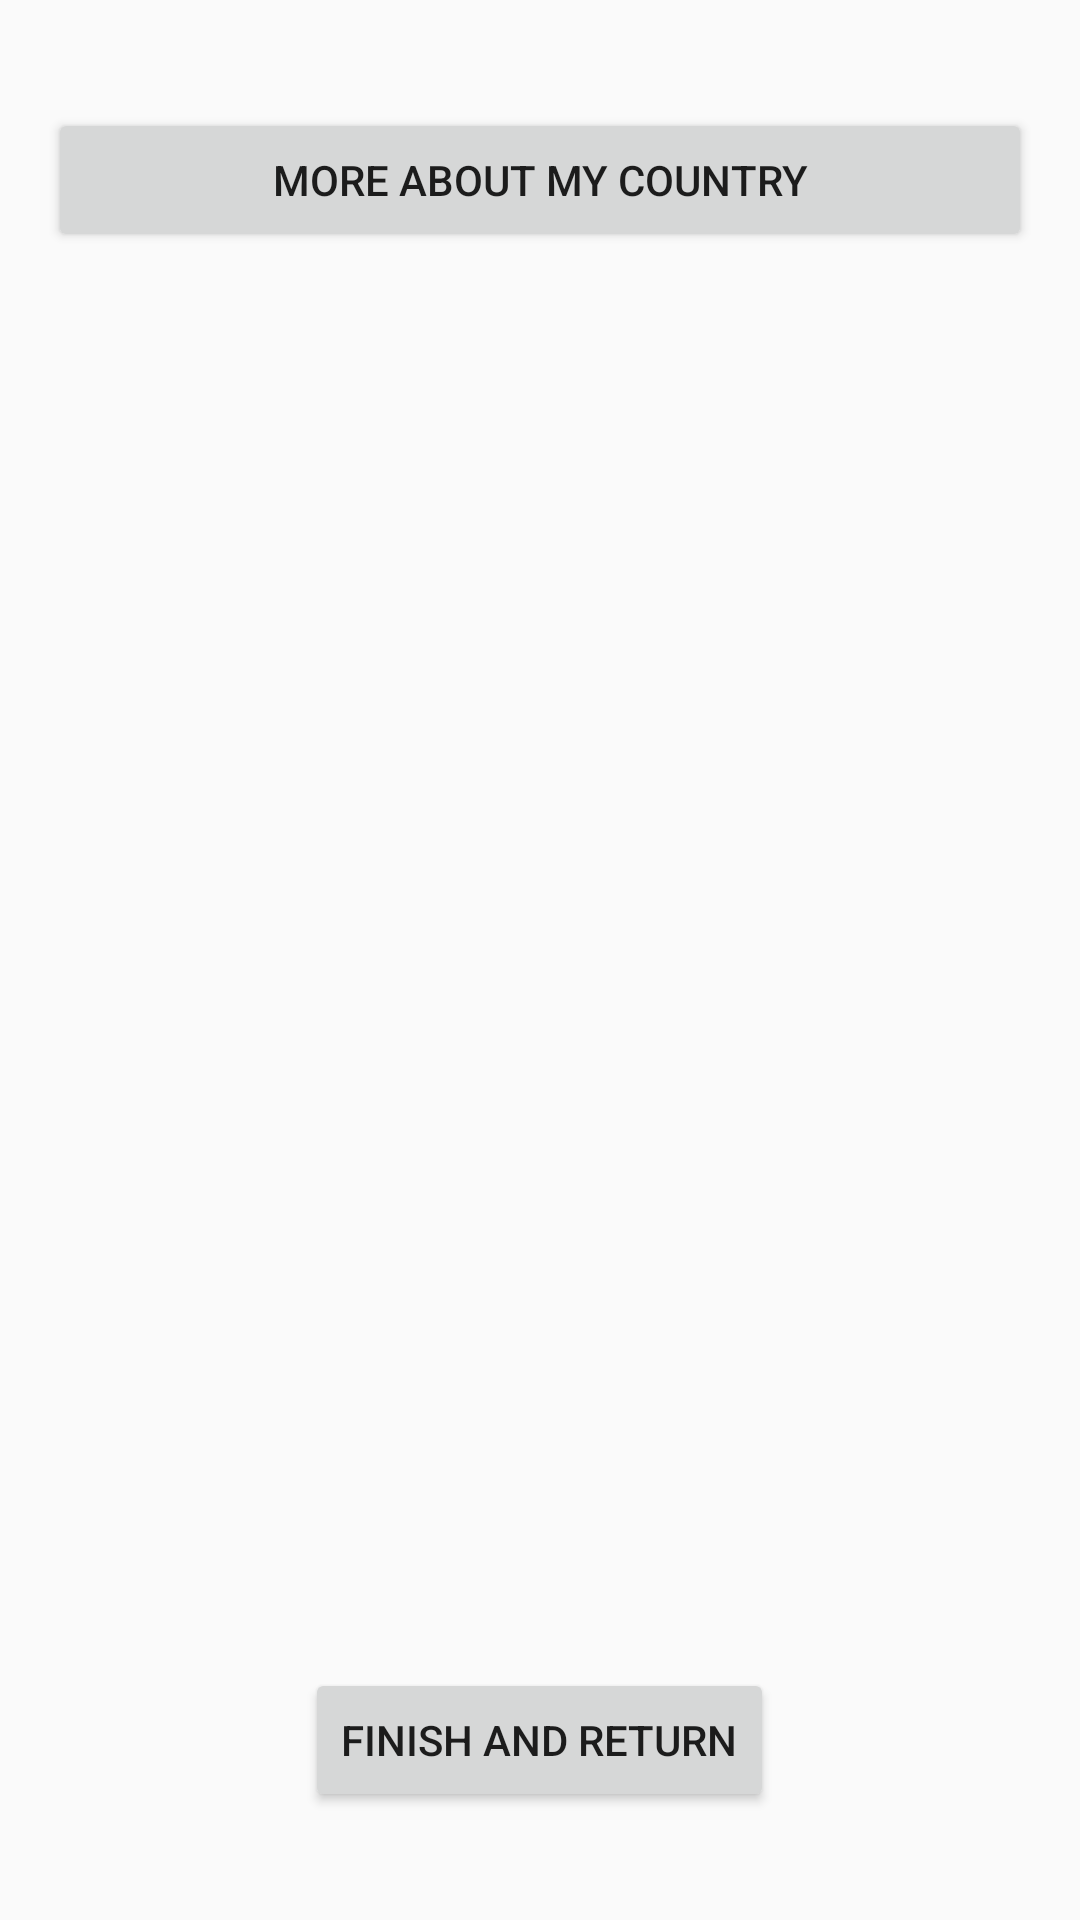

Reconstruct the res/layout file that produces this screen, plus the resources it refers to.
<!-- AndroidManifest.xml: activity theme AppTheme -->
<!-- res/layout/activity_booking.xml -->
<?xml version="1.0" encoding="utf-8"?>
<RelativeLayout xmlns:android="http://schemas.android.com/apk/res/android"
    android:layout_width="match_parent"
    android:layout_height="match_parent"
    android:padding="16dp">

    <Button
        android:id="@+id/openGoogleButton"
        android:layout_width="match_parent"
        android:layout_height="wrap_content"
        android:layout_alignParentTop="true"
        android:layout_centerHorizontal="true"
        android:layout_marginTop="20dp"
        android:text="More about my country" />

    <Button
        android:id="@+id/finish_button"
        android:layout_width="wrap_content"
        android:layout_height="wrap_content"
        android:text="Finish and Return"
        android:layout_gravity="center"
        android:layout_centerHorizontal="true"
        android:layout_alignParentBottom="true"
        android:layout_marginBottom="20dp"/>

</RelativeLayout>
<!-- resources referenced by this layout -->
<resources>
  <style name="AppTheme" parent="Theme.AppCompat.Light.DarkActionBar">
          <item name="colorPrimary">@color/colorPrimary</item>
          <item name="colorPrimaryDark">@color/colorPrimaryDark</item>
          <item name="colorAccent">@color/colorAccent</item>
      </style>
  <color name="colorPrimary">#FF018786</color>
  <color name="colorPrimaryDark">#016665</color>
  <color name="colorAccent">#FF4081</color>
</resources>
